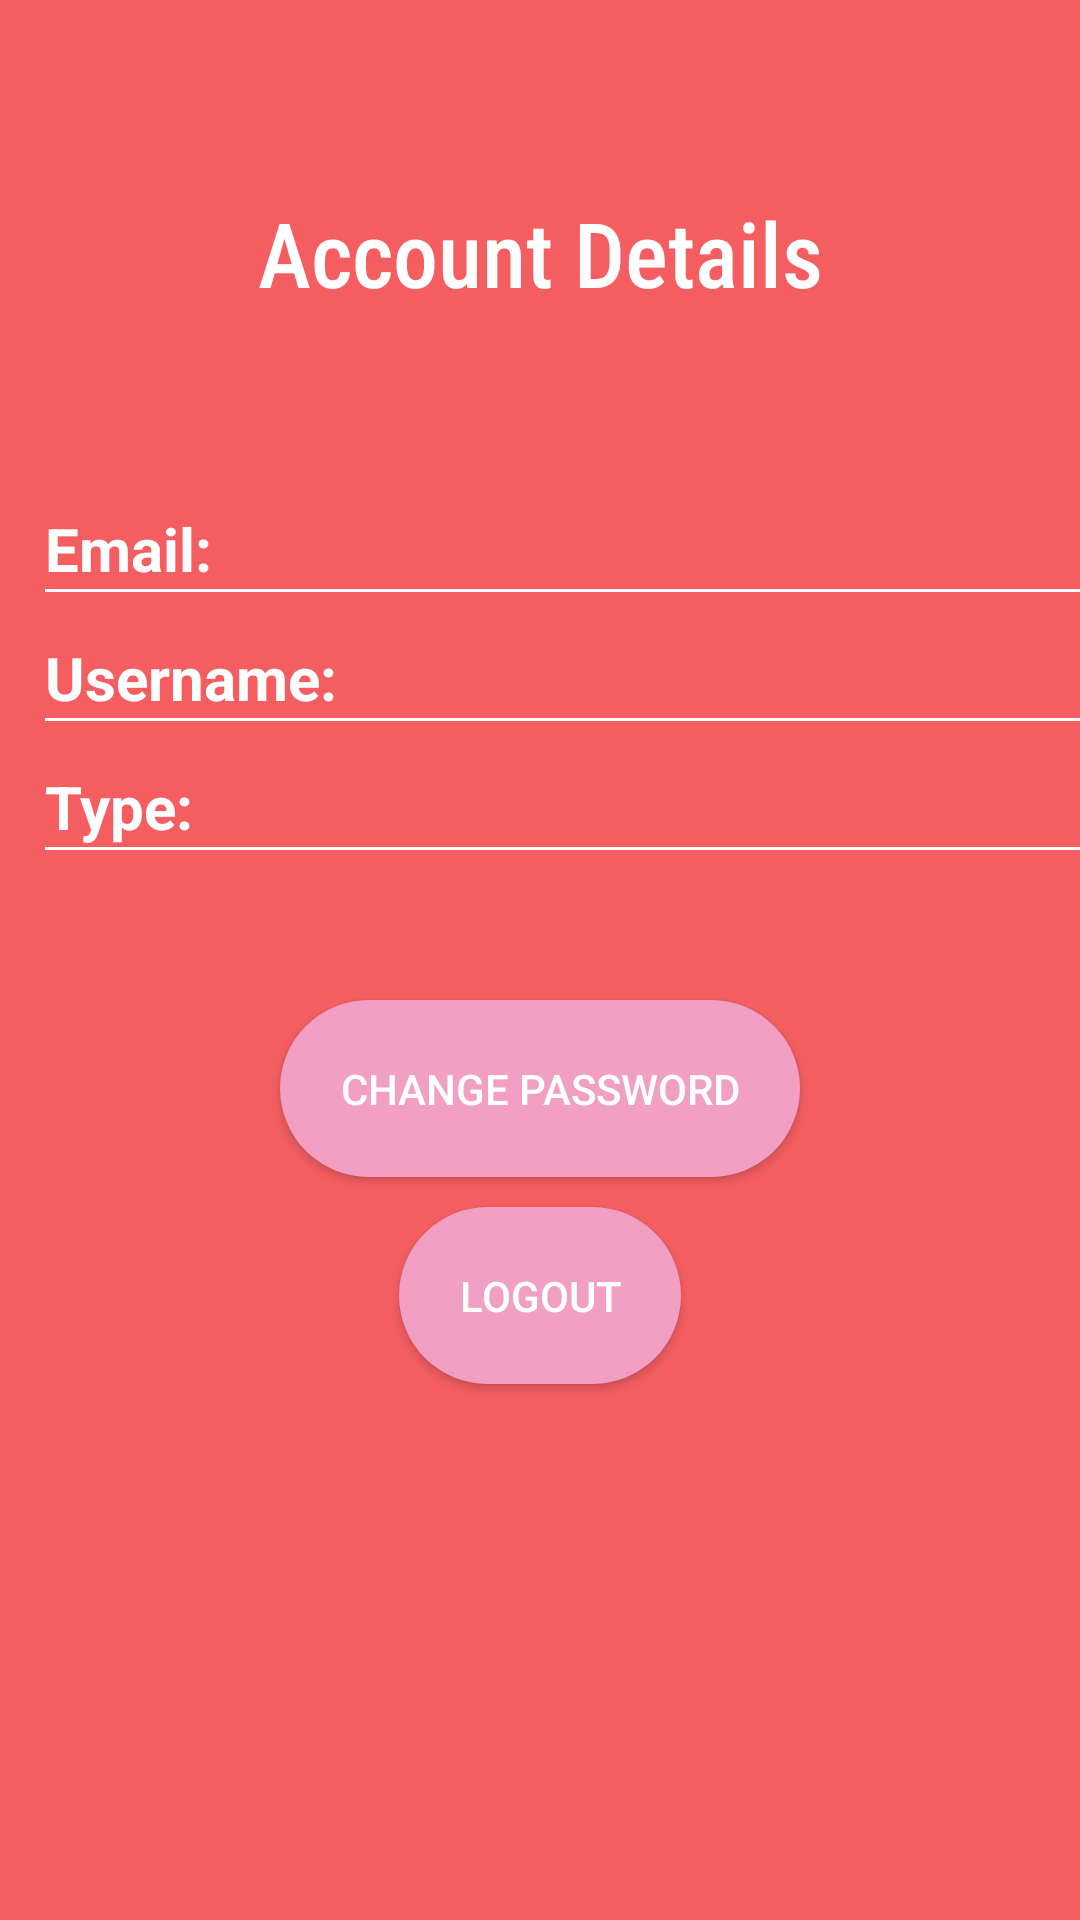

Here is an Android app screen rendered from its layout file. Give the layout XML and the strings, colors and styles it references.
<!-- AndroidManifest.xml: application theme Theme.Scoop2u -->
<!-- res/layout/fragment_customer_account.xml -->
<?xml version="1.0" encoding="utf-8"?>
<LinearLayout xmlns:android="http://schemas.android.com/apk/res/android"
    xmlns:tools="http://schemas.android.com/tools"
    android:layout_width="match_parent"
    android:layout_height="match_parent"
    android:orientation="vertical"
    android:background="@color/PrimaryColor"
    tools:context=".CustomerAccountFragment">

    <TextView
        android:id="@+id/textViewAccount"
        android:layout_width="match_parent"
        android:layout_height="wrap_content"
        android:layout_marginTop="64dp"
        android:fontFamily="sans-serif-condensed-medium"
        android:gravity="center_horizontal"
        android:text="@string/accountDetails"
        android:textColor="@color/white"
        android:textSize="30sp"
        />

    <TableLayout
        android:layout_width="match_parent"
        android:layout_height="wrap_content"
        android:layout_marginLeft="15dp"
        android:layout_marginTop="50dp"
        android:layout_marginStart="15dp"
        android:divider="@drawable/table_divider"
        android:showDividers="middle|end"
      >

        <TableRow android:layout_marginTop="15dp">
            <TextView
                android:id="@+id/accountEmailLabel"
                android:layout_width="wrap_content"
                android:layout_height="wrap_content"
                android:text="@string/labelEmail"
                android:theme="@style/accountPageLabel"/>
            <TextView
                android:id="@+id/accountEmail"
                android:layout_width="match_parent"
                android:layout_height="wrap_content"
                android:text=""
                android:layout_marginLeft="20dp"
                android:theme="@style/accountPageValue"
                android:layout_marginStart="20dp" />
        </TableRow>

        <TableRow
            android:layout_marginTop="15dp">
            <TextView
                android:id="@+id/accountUsernameLabel"
                android:layout_width="wrap_content"
                android:layout_height="wrap_content"
                android:text="@string/labelUsername"
                android:theme="@style/accountPageLabel"/>
            <TextView
                android:id="@+id/accountUsername"
                android:layout_width="match_parent"
                android:layout_height="wrap_content"
                android:text=""
                android:layout_marginLeft="20dp"
                android:theme="@style/accountPageValue"
                android:layout_marginStart="20dp" />
        </TableRow>

        <TableRow
            android:layout_marginTop="15dp">
            <TextView
                android:id="@+id/accountTypeLabel"
                android:layout_width="wrap_content"
                android:layout_height="wrap_content"
                android:text="@string/labelType"
                android:theme="@style/accountPageLabel"/>
            <TextView
                android:id="@+id/accountType"
                android:layout_width="match_parent"
                android:layout_height="wrap_content"
                android:text=""
                android:layout_marginLeft="20dp"
                android:theme="@style/accountPageValue"
                android:layout_marginStart="20dp" />

        </TableRow>

    </TableLayout>


    <androidx.appcompat.widget.AppCompatButton
        android:id="@+id/accountChangePassword"
        android:layout_width="wrap_content"
        android:layout_height="wrap_content"
        android:layout_gravity="center_horizontal"
        android:layout_marginTop="50dp"
        android:textColor="@color/white"
        android:background="@drawable/button_selector"
        android:text="@string/changePassword" />

    <androidx.appcompat.widget.AppCompatButton
        android:id="@+id/Logout"
        android:layout_width="wrap_content"
        android:layout_height="wrap_content"
        android:layout_gravity="center_horizontal"
        android:layout_marginTop="10dp"
        android:textColor="@color/white"
        android:background="@drawable/button_selector"
        android:text="@string/Logout" />


</LinearLayout>
<!-- resources referenced by this layout -->
<resources>
  <color name="PrimaryColor">#f55e61</color>
  <color name="white">#FFFFFFFF</color>
  <!-- drawable button_selector (drawable) -->
  <?xml version="1.0" encoding="utf-8"?>
  <shape xmlns:android="http://schemas.android.com/apk/res/android" >
      <solid android:color="@color/SecondaryColor"/>
      <corners
          android:radius="50dp"/>
      <padding
          android:left="20dp"
          android:right="20dp"
          android:top="20dp"
          android:bottom="20dp"/>
  </shape>
  <!-- drawable table_divider (drawable) -->
  <?xml version="1.0" encoding="utf-8"?>
  <shape android:shape="rectangle" xmlns:android="http://schemas.android.com/apk/res/android">
      <size android:height="1dp" />
      <solid android:color="@color/divider" />
  </shape>
  <string name="Logout">Logout</string>
  <string name="accountDetails">Account Details</string>
  <string name="changePassword">Change Password</string>
  <string name="labelEmail">Email: </string>
  <string name="labelType">Type: </string>
  <string name="labelUsername">Username: </string>
  <style name="accountPageLabel">
          <item name="android:textSize">20sp</item>
          <item name="android:textColor">@color/white</item>
          <item name="android:textStyle">bold</item>
          <item name="android:layout_marginLeft">10dp</item>
      </style>
  <style name="accountPageValue">
          <item name="android:textSize">20sp</item>
          <item name="android:textColor">@color/white</item>
          <item name="android:layout_marginLeft">10dp</item>
      </style>
  <style name="Theme.Scoop2u" parent="Theme.MaterialComponents.DayNight.NoActionBar">
          
          <item name="colorPrimary">@color/PrimaryColor</item>
          <item name="colorPrimaryVariant">@color/PrimaryColor</item>
          <item name="colorOnPrimary">@color/white</item>
          
          <item name="colorSecondary">@color/SecondaryColor</item>
          <item name="colorSecondaryVariant">@color/SecondaryColor</item>
          <item name="colorOnSecondary">@color/black</item>
          
          <item name="android:statusBarColor" tools:targetApi="l">@color/PrimaryColor</item>
          
      </style>
  <color name="SecondaryColor">#F19Fc3</color>
  <color name="divider">#FFFFFF</color>
  <color name="black">#FF000000</color>
</resources>
